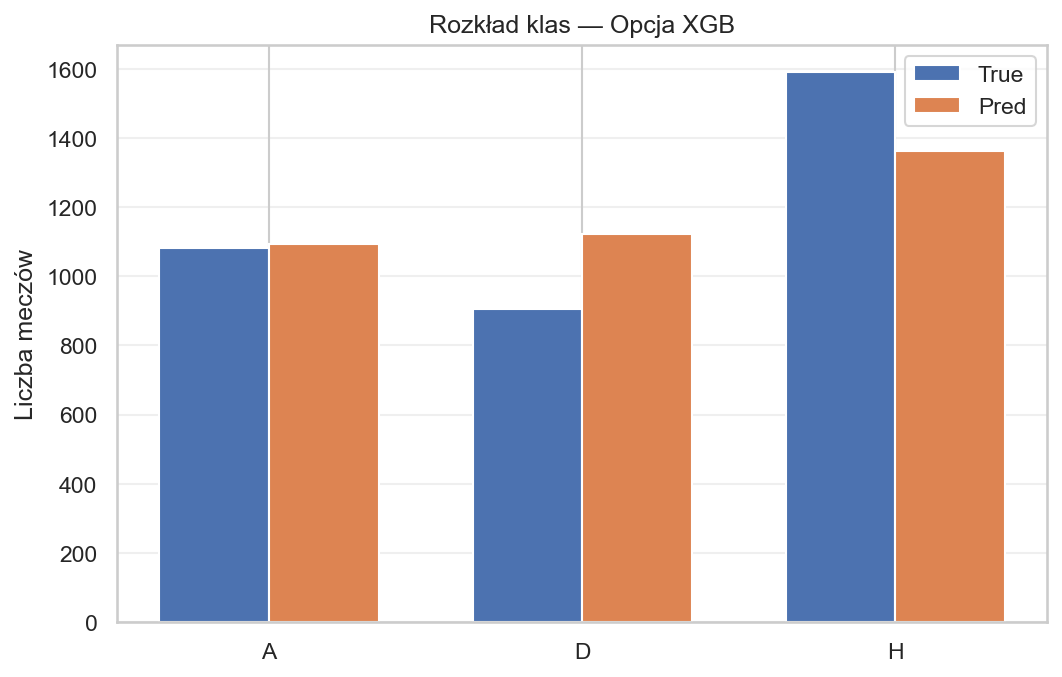

The table this chart was drawn from, first rows:
Class, True_Count, Pred_Count
A, 1082, 1092
D, 906, 1123
H, 1590, 1363
